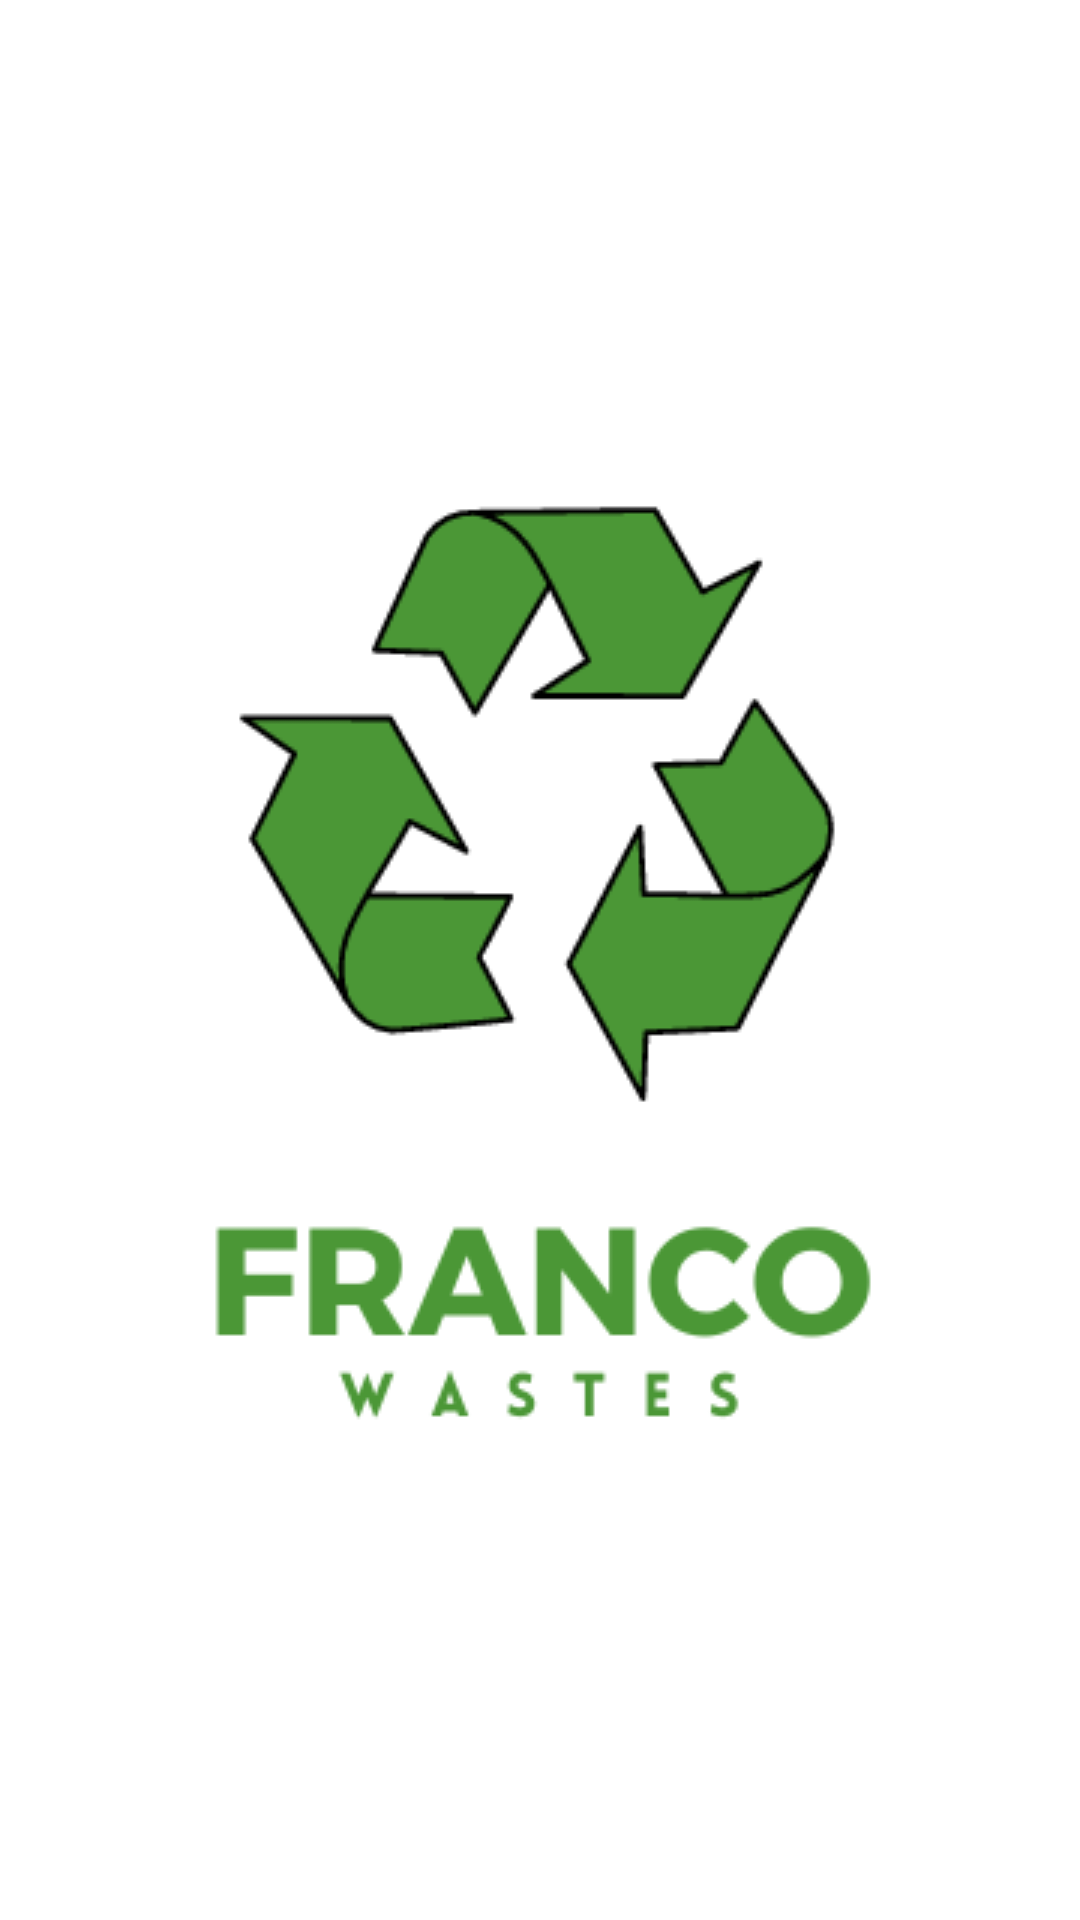

The Android layout XML behind this screen, and the referenced resources:
<!-- AndroidManifest.xml: application theme Theme.WasteTracker -->
<!-- res/layout/activity_splash_screen.xml -->
<?xml version="1.0" encoding="utf-8"?>
<RelativeLayout xmlns:android="http://schemas.android.com/apk/res/android"
    xmlns:app="http://schemas.android.com/apk/res-auto"
    xmlns:tools="http://schemas.android.com/tools"
    android:id="@+id/main"
    android:background="@color/white"
    android:layout_width="match_parent"
    android:layout_height="match_parent"
    tools:context=".activities.SplashScreen">

    <ImageView
        android:layout_width="wrap_content"
        android:layout_height="wrap_content"
        android:layout_centerInParent="true"
        android:src="@drawable/franco"
        android:scaleType="centerCrop"
        android:contentDescription="@string/app_name"/>

</RelativeLayout>
<!-- resources referenced by this layout -->
<resources>
  <color name="white">#FFFFFFFF</color>
  <!-- drawable franco: png bitmap (drawable, 19999 bytes) -->
  <string name="app_name">Waste Tracker</string>
  <style name="Theme.WasteTracker" parent="Base.Theme.WasteTracker" />
  <style name="Base.Theme.WasteTracker" parent="Theme.Material3.DayNight.NoActionBar">
          
          
      </style>
</resources>
